Run: headless pygame with SDL's dummy video driver; simulated clock (each Clock.tick advances the game by its frame time, no real sleeping); random seed 0; keys injected as events and as key.get_pressed() state; no mouse input.
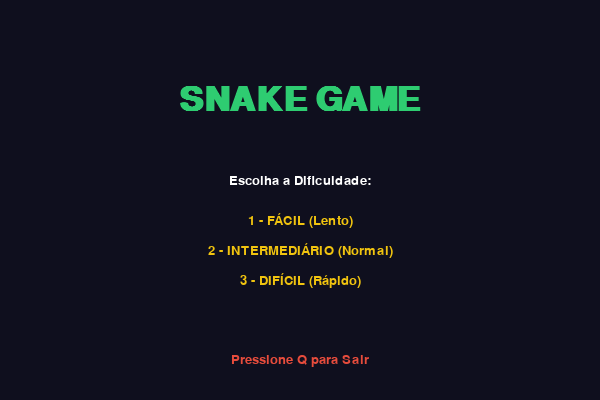
Frame 1 of 4 · flips 1–60 · no input
Frame 2 of 4 · flips 61–180 · tapped SPACE, RETURN · held RIGHT (→), D · screen unchanged from frame 1, image omitted
Frame 3 of 4 · flips 181–300 · held DOWN (↓), S · screen unchanged from frame 2, image omitted
Frame 4 of 4 · flips 301–420 · held LEFT (←), A, UP (↑), W · screen unchanged from frame 3, image omitted

The pygame program that drew these frames:

import pygame
import random

# --- CONFIGURAÇÕES ---
LARGURA, ALTURA = 600, 400
TAMANHO_CELULA = 20
FUNDO = (15, 15, 30)
BRANCO = (255, 255, 255)
VERDE = (46, 204, 113)
AMARELO = (241, 196, 15)
VERMELHO = (231, 76, 60)

pygame.init()
tela = pygame.display.set_mode((LARGURA, ALTURA))
pygame.display.set_caption("Snake Game Pro - Níveis de Dificuldade")
relogio = pygame.time.Clock()

# Fontes
fonte_titulo = pygame.font.SysFont("Consolas", 50, bold=True)
fonte_texto = pygame.font.SysFont("Consolas", 20)

def desenhar_texto(texto, fonte, cor, x, y):
    obj_texto = fonte.render(texto, True, cor)
    ret_texto = obj_texto.get_rect(center=(x, y))
    tela.blit(obj_texto, ret_texto)

def menu_inicial():
    while True:
        tela.fill(FUNDO)
        desenhar_texto("SNAKE GAME", fonte_titulo, VERDE, LARGURA // 2, ALTURA // 4)
        
        desenhar_texto("Escolha a Dificuldade:", fonte_texto, BRANCO, LARGURA // 2, ALTURA // 2 - 20)
        desenhar_texto("1 - FÁCIL (Lento)", fonte_texto, AMARELO, LARGURA // 2, ALTURA // 2 + 20)
        desenhar_texto("2 - INTERMEDIÁRIO (Normal)", fonte_texto, AMARELO, LARGURA // 2, ALTURA // 2 + 50)
        desenhar_texto("3 - DIFÍCIL (Rápido)", fonte_texto, AMARELO, LARGURA // 2, ALTURA // 2 + 80)
        
        desenhar_texto("Pressione Q para Sair", fonte_texto, VERMELHO, LARGURA // 2, ALTURA - 40)
        
        pygame.display.update()

        for evento in pygame.event.get():
            if evento.type == pygame.QUIT:
                pygame.quit(); quit()
            if evento.type == pygame.KEYDOWN:
                if evento.key == pygame.K_1:
                    return 10  # Velocidade Fácil
                if evento.key == pygame.K_2:
                    return 18  # Velocidade Média
                if evento.key == pygame.K_3:
                    return 30  # Velocidade Difícil
                if evento.key == pygame.K_q:
                    pygame.quit(); quit()

def jogar(velocidade_escolhida):
    x, y = LARGURA // 2, ALTURA // 2
    vel_x, vel_y = 0, 0
    corpo = [[x, y]]
    comprimento = 1
    
    comida_x = round(random.randrange(0, LARGURA - TAMANHO_CELULA) / 20.0) * 20.0
    comida_y = round(random.randrange(0, ALTURA - TAMANHO_CELULA) / 20.0) * 20.0
    
    rodando = True
    while rodando:
        for evento in pygame.event.get():
            if evento.type == pygame.QUIT:
                pygame.quit(); quit()
            if evento.type == pygame.KEYDOWN:
                if evento.key == pygame.K_LEFT and vel_x == 0: vel_x, vel_y = -TAMANHO_CELULA, 0
                if evento.key == pygame.K_RIGHT and vel_x == 0: vel_x, vel_y = TAMANHO_CELULA, 0
                if evento.key == pygame.K_UP and vel_y == 0: vel_y, vel_x = -TAMANHO_CELULA, 0
                if evento.key == pygame.K_DOWN and vel_y == 0: vel_y, vel_x = TAMANHO_CELULA, 0

        x += vel_x
        y += vel_y
        
        # Colisões (Parede e Próprio Corpo)
        if x < 0 or x >= LARGURA or y < 0 or y >= ALTURA or [x, y] in corpo[:-1]:
            rodando = False 

        corpo.append([x, y])
        if len(corpo) > comprimento: del corpo[0]

        # Comer comida
        if x == comida_x and y == comida_y:
            comprimento += 1
            comida_x = round(random.randrange(0, LARGURA - TAMANHO_CELULA) / 20.0) * 20.0
            comida_y = round(random.randrange(0, ALTURA - TAMANHO_CELULA) / 20.0) * 20.0

        tela.fill(FUNDO)
        
        # Desenhar Comida
        pygame.draw.rect(tela, VERMELHO, [comida_x, comida_y, TAMANHO_CELULA, TAMANHO_CELULA], border_radius=8)
        
        # Desenhar Cobra
        for i, c in enumerate(corpo):
            cor = (50, 255, 120) if i == len(corpo) - 1 else VERDE
            pygame.draw.rect(tela, cor, [c[0], c[1], TAMANHO_CELULA-1, TAMANHO_CELULA-1], border_radius=4)
        
        # Placar
        desenhar_texto(f"Pontos: {comprimento - 1}", fonte_texto, BRANCO, 70, 20)
        
        pygame.display.update()
        relogio.tick(velocidade_escolhida) # Usa a velocidade que veio do menu

while True:
    vel = menu_inicial() # O menu retorna o número (10, 18 ou 30)
    jogar(vel)           # Passamos esse número para a função jogar
